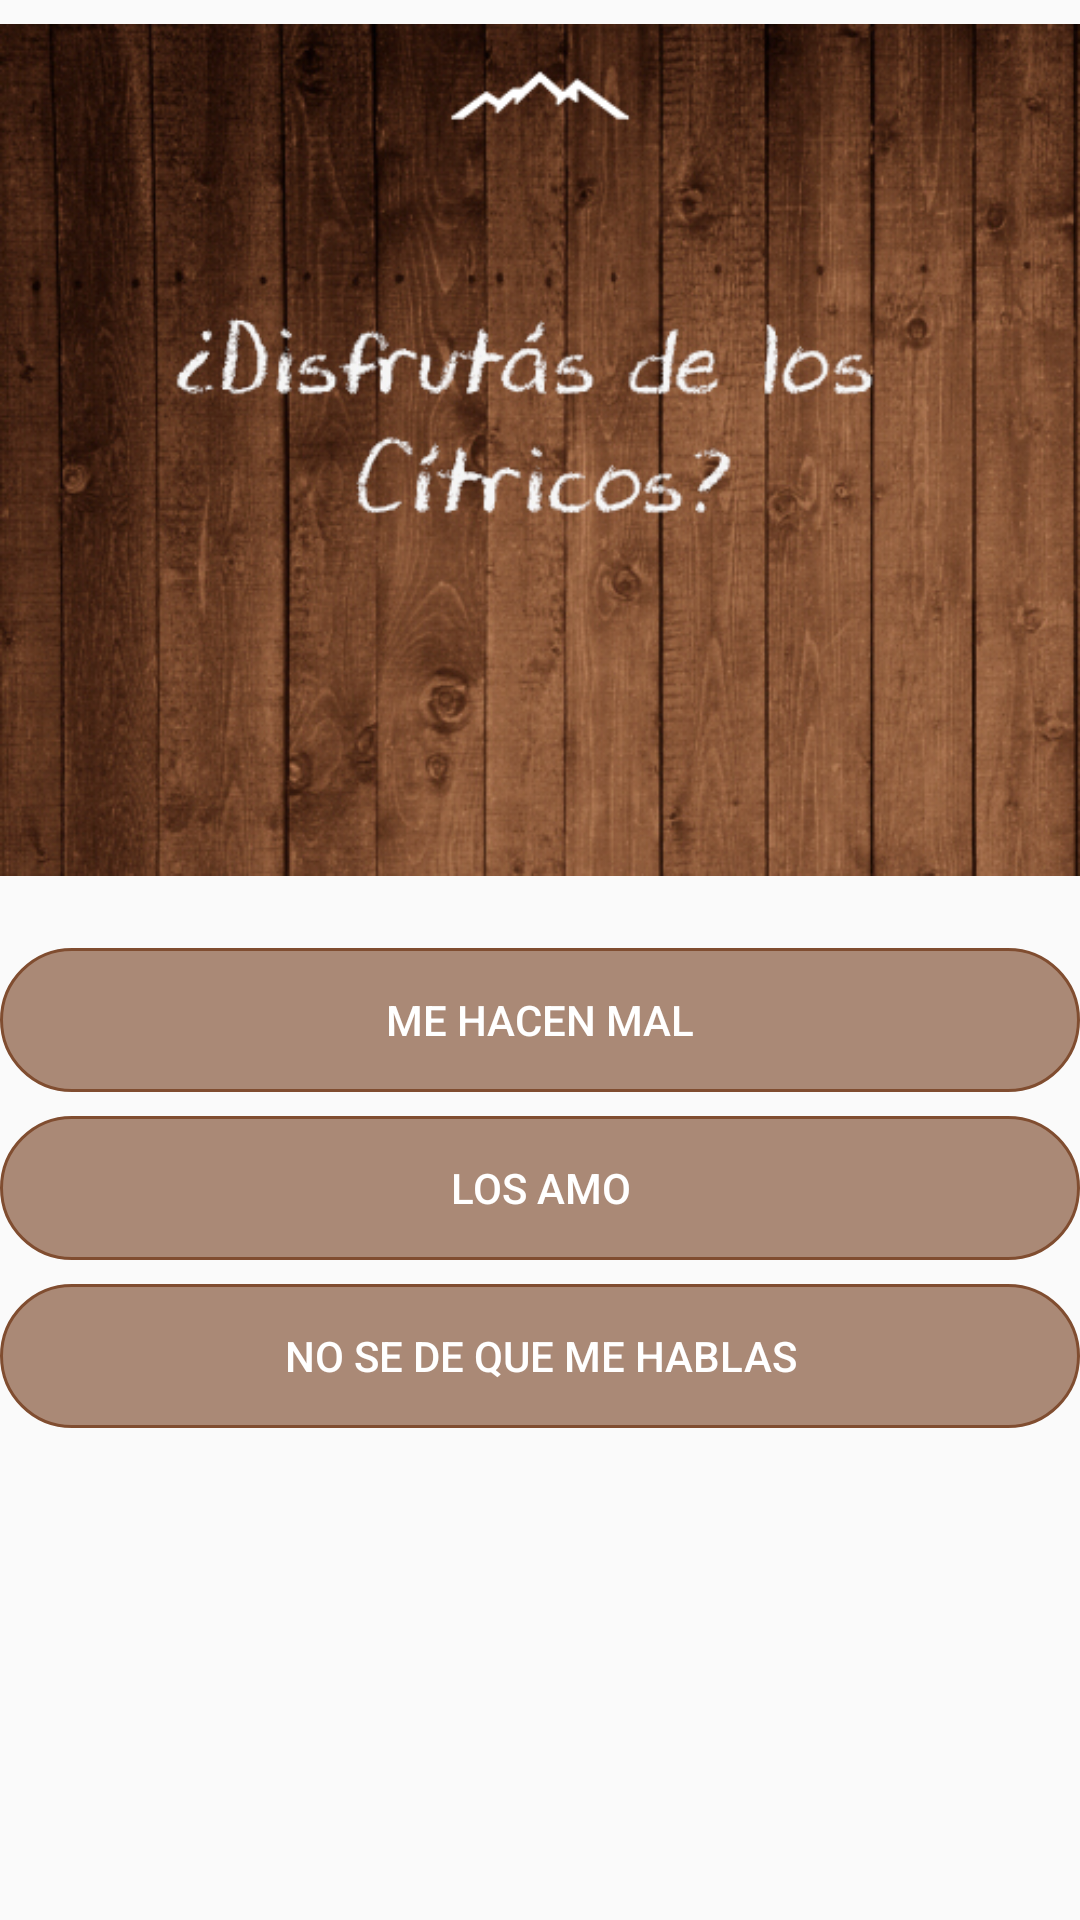

Produce the Android XML layout that renders to this screen, including the resource entries it uses.
<!-- AndroidManifest.xml: application theme AppTheme -->
<!-- res/layout/beer_advice3_activity.xml -->
<?xml version="1.0" encoding="utf-8"?>
<RelativeLayout xmlns:android="http://schemas.android.com/apk/res/android"
    android:layout_width="match_parent"
    android:layout_height="match_parent">

    <ImageView
        android:id="@+id/question"
        android:layout_width="wrap_content"
        android:layout_height="300dp"
        android:src="@drawable/advice3"/>

    <Button
        android:id="@+id/answerBtn1"
        android:text="Me hacen mal"
        android:layout_width="match_parent"
        android:layout_height="wrap_content"
        android:textColor="@android:color/white"
        android:background="@drawable/other_acc_button_bg2"
        android:layout_below="@+id/question"
        android:layout_marginTop="16dp"/>

    <Button
        android:id="@+id/answerBtn2"
        android:text="Los amo"
        android:layout_width="match_parent"
        android:layout_height="wrap_content"
        android:textColor="@android:color/white"
        android:background="@drawable/other_acc_button_bg2"
        android:layout_below="@+id/answerBtn1"
        android:layout_marginTop="8dp"/>

    <Button
        android:id="@+id/answerBtn3"
        android:text="No se de que me hablas"
        android:layout_width="match_parent"
        android:layout_height="wrap_content"
        android:textColor="@android:color/white"
        android:background="@drawable/other_acc_button_bg2"
        android:layout_below="@+id/answerBtn2"
        android:layout_marginTop="8dp"/>

</RelativeLayout>
<!-- resources referenced by this layout -->
<resources>
  <!-- drawable advice3: jpg bitmap (drawable, 239424 bytes) -->
  <!-- drawable other_acc_button_bg2 (drawable-xxxhdpi) -->
  <?xml version="1.0" encoding="utf-8"?>
  <selector xmlns:android="http://schemas.android.com/apk/res/android">
      <item android:state_pressed="true" >
          <shape>
              <corners android:radius="100dp" />
              <solid
                  android:color="#A6997059" />
              <stroke
                  android:width="1dp"
                  android:color="#ffffff" />
          </shape>
      </item>
      <item>
          <shape>
              <corners android:radius="100dp" />
              <solid
                  android:color="#A6804d30" />
              <stroke
                  android:width="1dp"
                  android:color="#804d30"/>
          </shape>
      </item>
  </selector>
  <style name="AppTheme" parent="Theme.AppCompat.Light.DarkActionBar">
          
          <item name="colorPrimary">@color/colorPrimary</item>
          <item name="colorPrimaryDark">@color/colorPrimaryDark</item>
          <item name="colorAccent">@color/colorAccent</item>
      </style>
  <color name="colorPrimary">#2b5236</color>
  <color name="colorPrimaryDark">#1b3b2c</color>
  <color name="colorAccent">#FFFFFF</color>
</resources>
